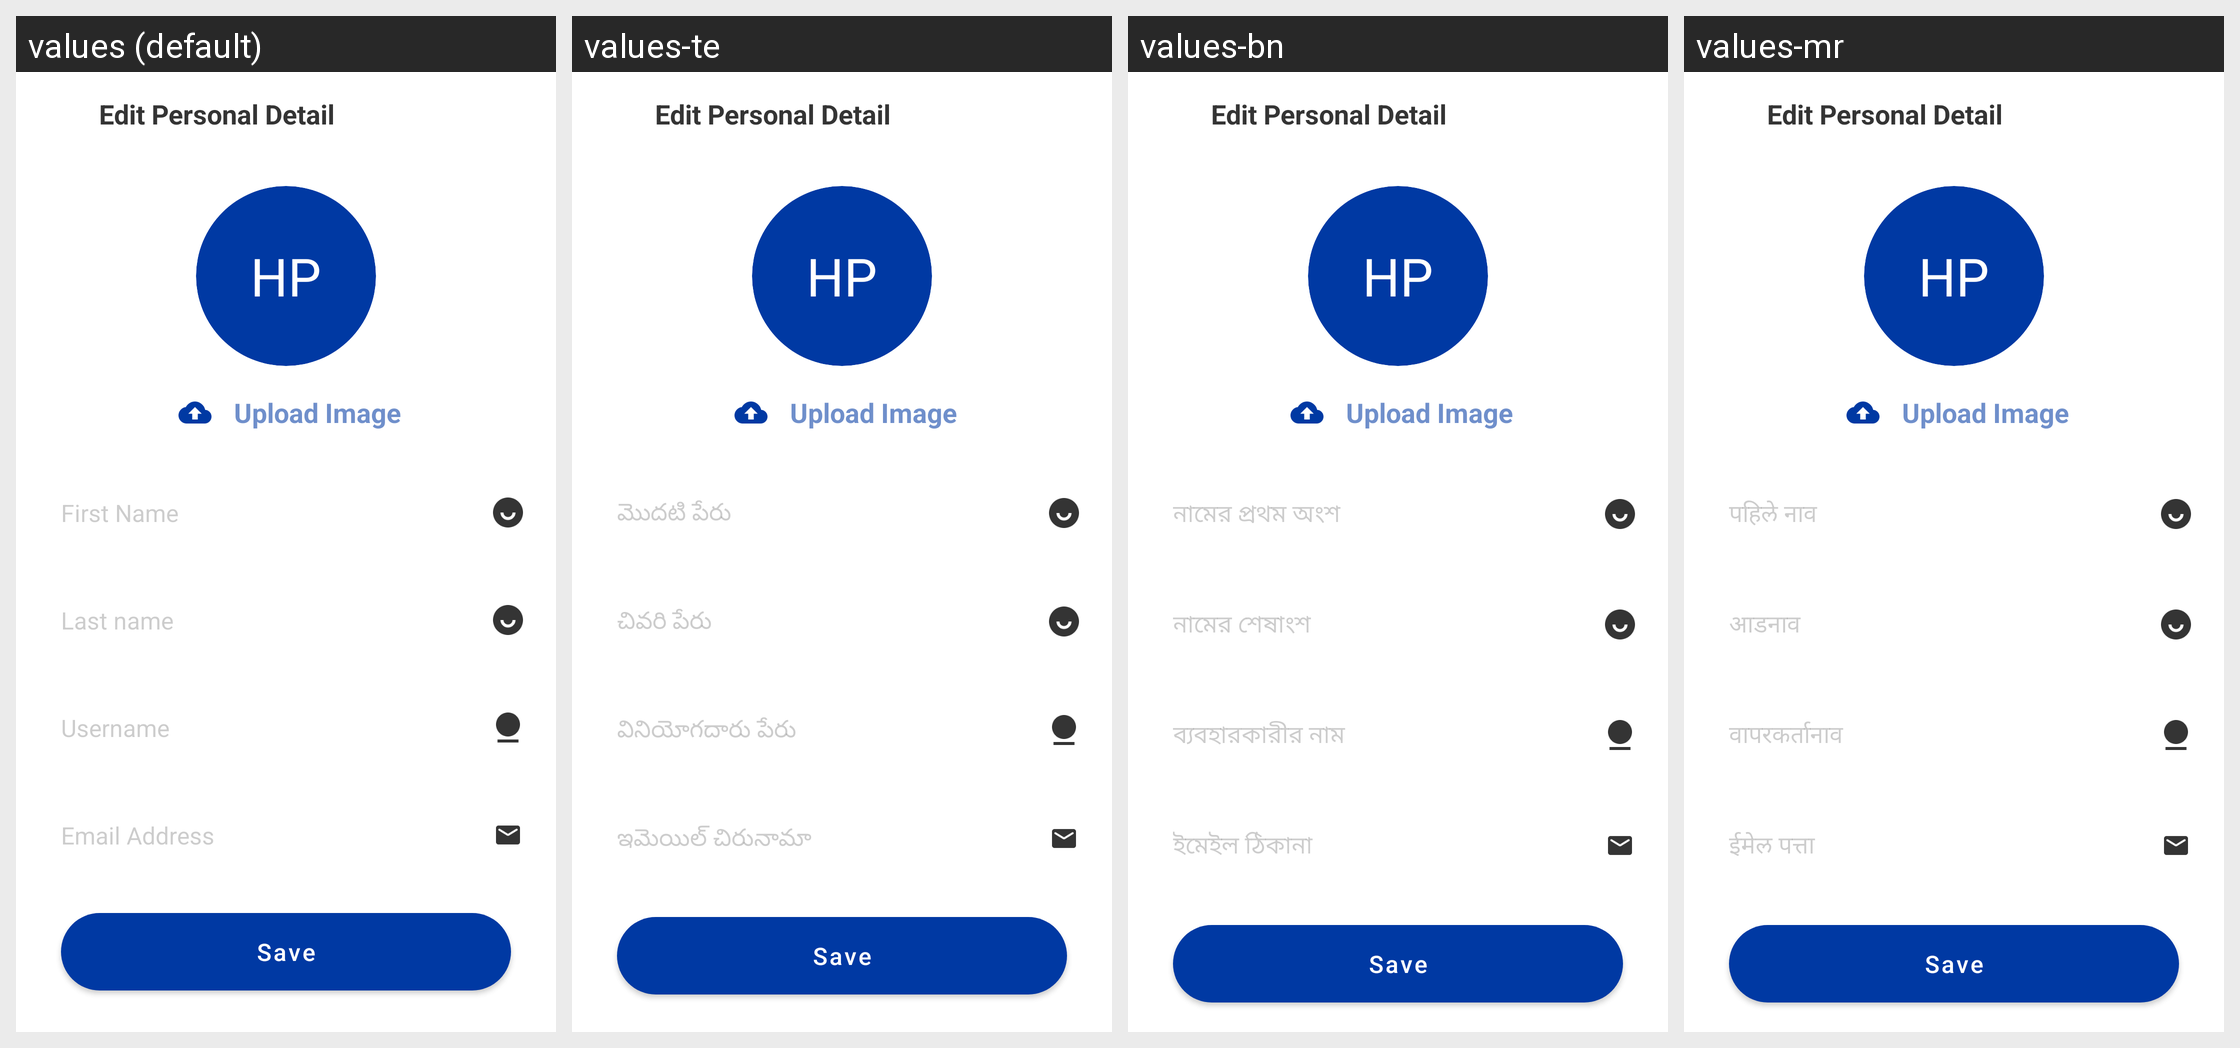

Translations of the strings shown on this Android screen, per locale in the grid:
Android screen res/layout/activity_edit_personal_detail.xml rendered under 4 locales, left to right: values (default), values-te, values-bn, values-mr. Device: Nexus 5 (rendered at 1080×1920; each locale shown at half size, 540×960, under a caption strip naming it); theme Theme.PMWANI.
Other locales in the repository, not shown: values-gu, values-hi, values-kn, values-pa, values-ta, values-ur.
Strings drawn on this screen, with the default value and each locale's value (text and hints the layout hard-codes, and strings that could not be matched under every locale, appear in the picture but are not listed):

hint_fname
  values: First Name
  values-te: మొదటి పేరు
  values-bn: নামের প্রথম অংশ
  values-mr: पहिले नाव

hint_lname
  values: Last name
  values-te: చివరి పేరు
  values-bn: নামের শেষাংশ
  values-mr: आडनाव

Username
  values: Username
  values-te: వినియోగదారు పేరు
  values-bn: ব্যবহারকারীর নাম
  values-mr: वापरकर्तानाव

hint_email
  values: Email Address
  values-te: ఇమెయిల్ చిరునామా
  values-bn: ইমেইল ঠিকানা
  values-mr: ईमेल पत्ता

save
  values: Save
  values-te: Save  [not translated; the default value is used]
  values-bn: Save  [not translated; the default value is used]
  values-mr: Save  [not translated; the default value is used]
